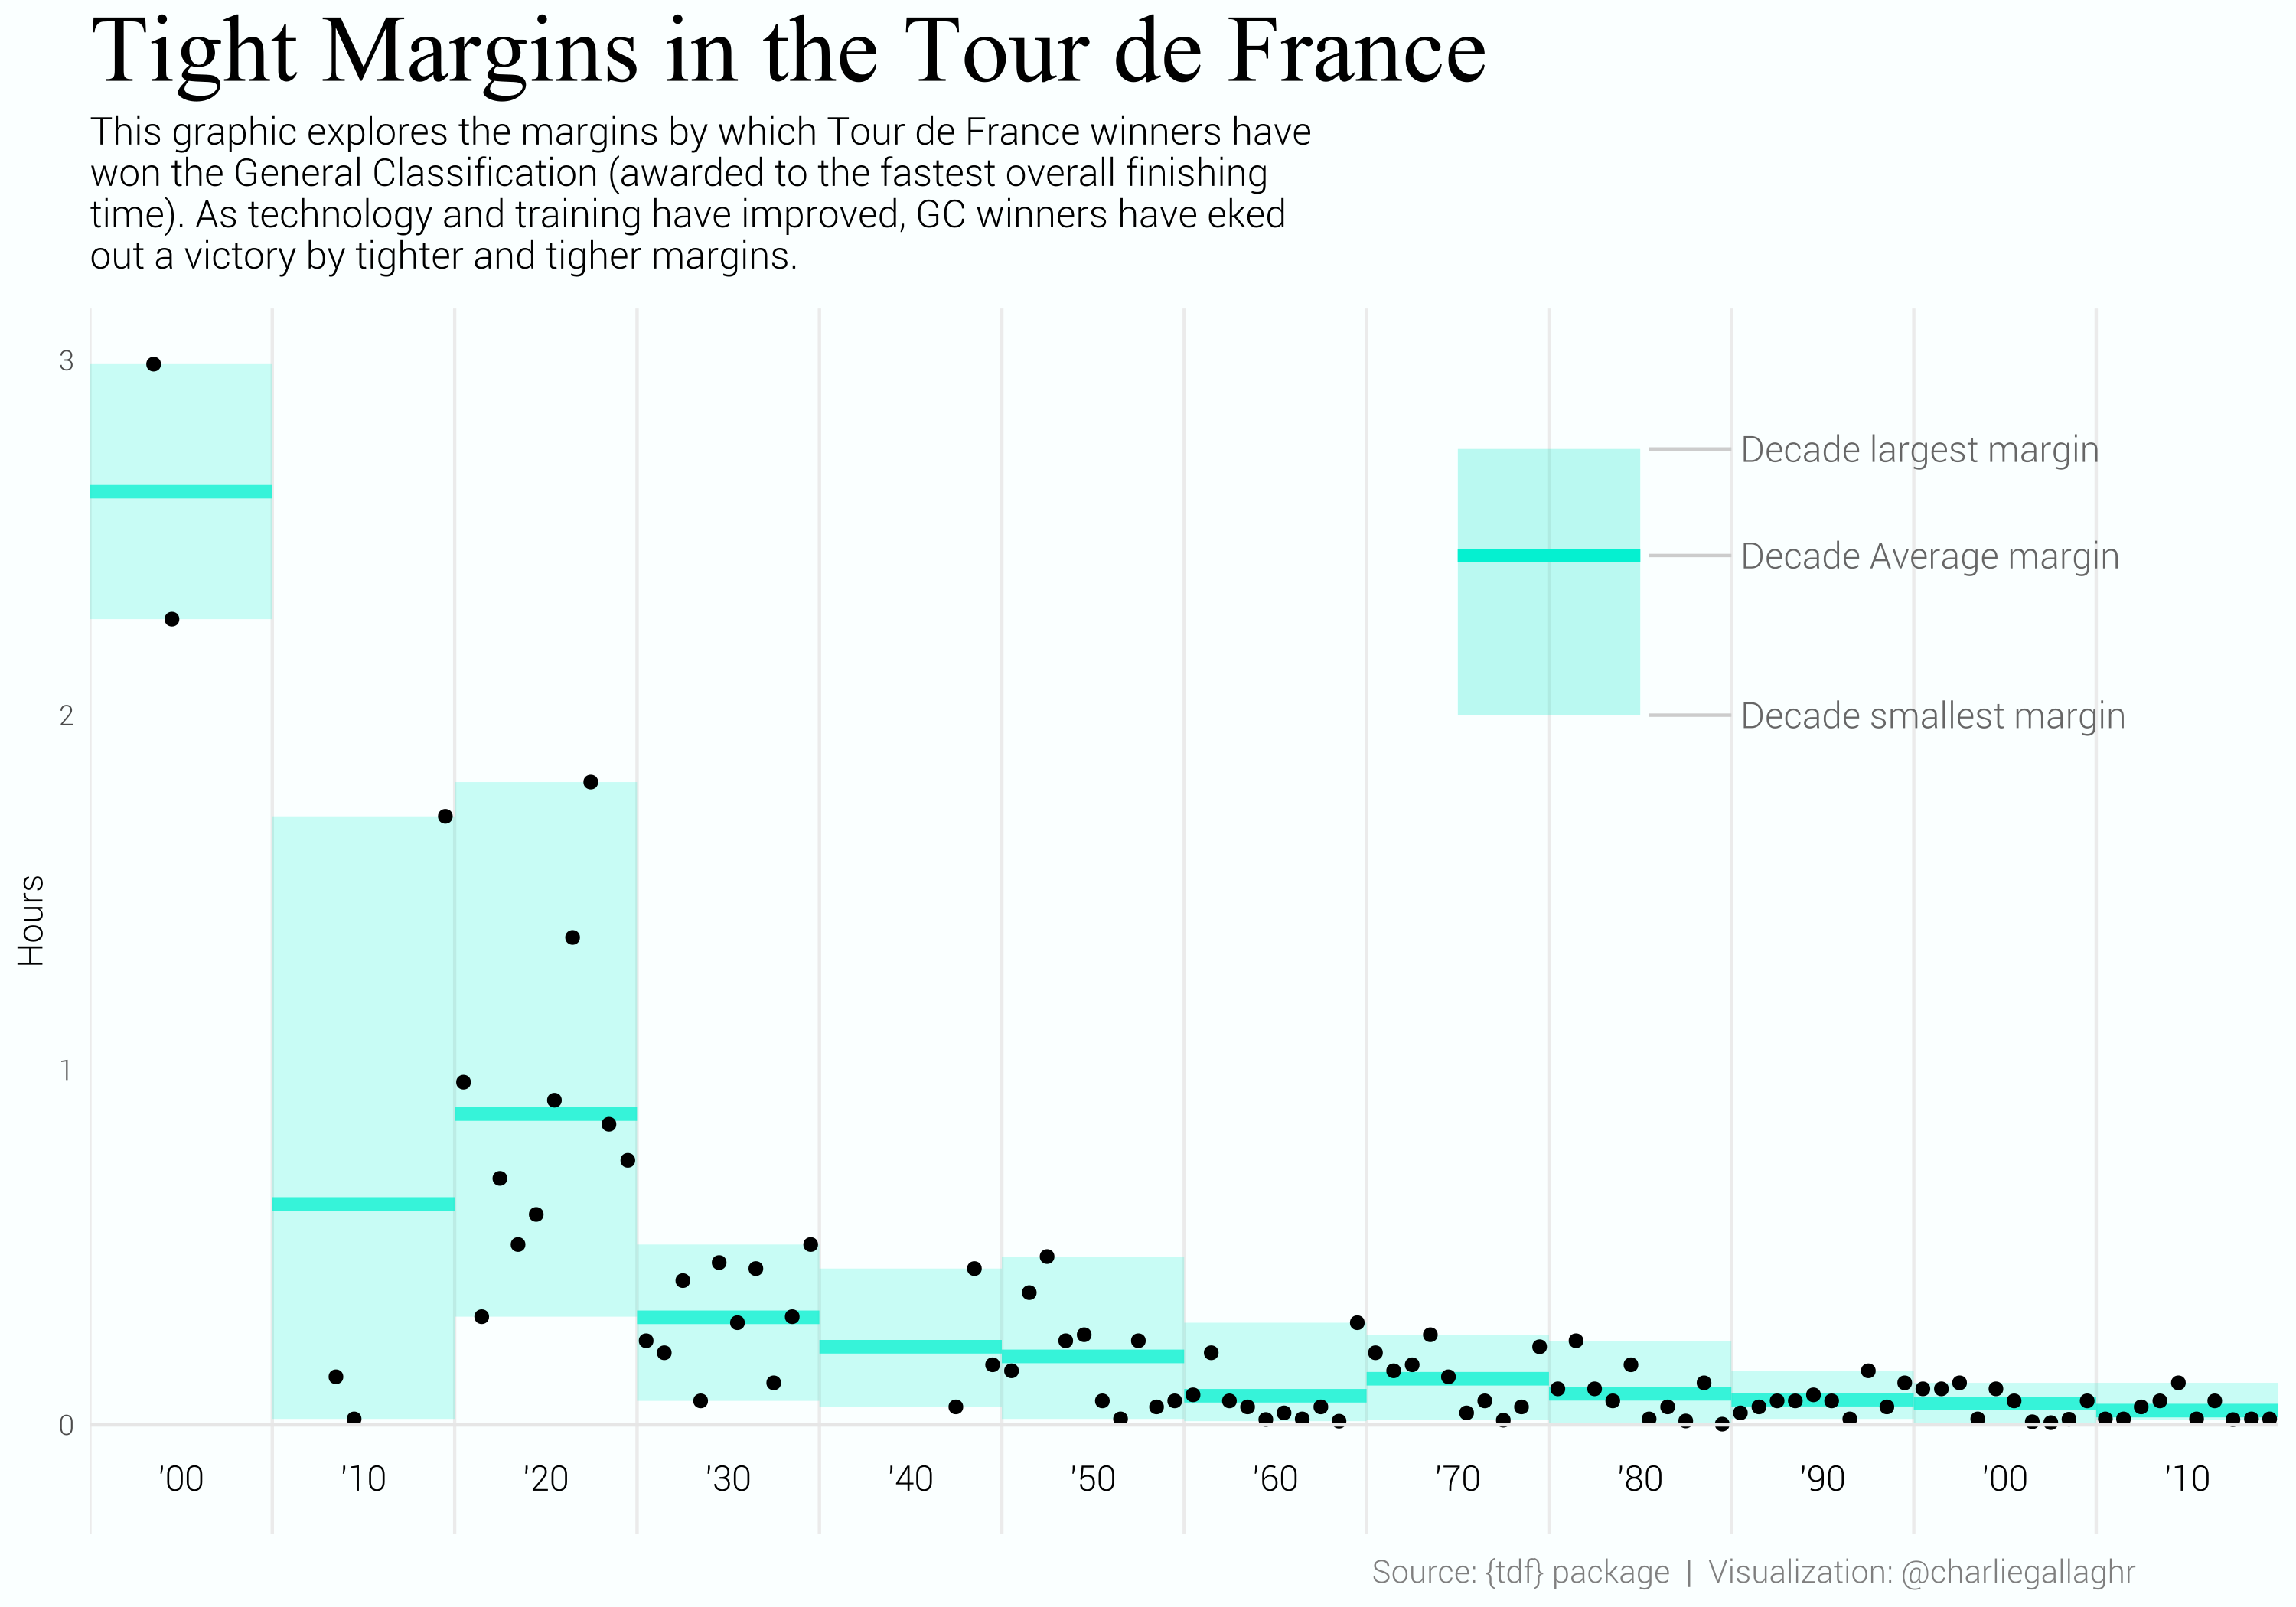

This chart was generated by the following R code:
library(tidyverse)
library(lubridate)
library(extrafont)

tdf <- readr::read_csv('https://raw.githubusercontent.com/rfordatascience/tidytuesday/master/data/2020/2020-04-07/tdf_winners.csv')

extrafont::loadfonts(device = 'win')

# Decade function
to_decade <- function(date) {
  year = lubridate::year(date)
  decade = year - (year %% 10)
  decade_date = ymd(paste0(decade, '-01-01'))
  return(decade_date)
}


tdf <- tdf %>% 
  mutate(
    rel_margin = time_margin / time_overall,
    decade_start = to_decade(start_date)
  )


tdf_decade <- tdf %>% 
  group_by(decade_start) %>% 
  summarize(
    mean_time_margin = mean(rel_margin, na.rm = TRUE),
    decade_end = decade_start + years(10) - days(1)
  ) %>% 
  unique()

tdf_decade_spread <- tdf %>% 
  group_by(decade_start) %>% 
  summarize(
    max_rel_margin = max(rel_margin, na.rm = TRUE),
    min_rel_margin = min(rel_margin, na.rm = TRUE)
  ) %>% 
  mutate(
    decade_end = decade_start + years(10) - days(1)
  )

tdf_label <- tdf_decade %>% 
  mutate(
    label_subst = substr(year(decade_start), 3, 4),
    label = paste0("'", label_subst)
  )


tdf_decade %>% 
  ggplot() + 
  geom_rect(
    data = tdf_decade_spread,
    aes(xmin = decade_start, xmax = decade_end,
        ymin = min_rel_margin, ymax = max_rel_margin),
    fill = "#05f2cf33"
  ) +
  geom_segment(aes(x = decade_start, xend = decade_end,
                   y = mean_rel_margin, yend = mean_rel_margin),
               size = 2, color = "#05f2cfbb") +
  geom_point(data = tdf, aes(x = start_date, y = rel_margin)) + 
  geom_text(data = tdf_label, aes(x = decade_start + years(5), 
                                   y = 0.037, 
                                   label = label),
            family = "Roboto Lt") +
  scale_x_date(
    date_labels = "%Y",
    date_breaks = "10 years", expand = c(0,0)
    ) +
  scale_y_continuous(limits = c(0,0.04), 
                     labels = scales::percent_format(accuracy = 1)) +
  theme_minimal() + 
  theme(
    panel.grid.major.y = element_blank(),
    panel.grid.minor.y = element_blank(),
    panel.grid.minor.x = element_blank()
  )



# Raw hours won by over time
tdf_decade <- tdf %>% 
  group_by(decade_start) %>% 
  summarize(
    mean_time_margin = mean(time_margin, na.rm = TRUE),
    decade_end = decade_start + years(10) - days(1)
  ) %>% 
  unique()

tdf_decade_spread <- tdf %>% 
  group_by(decade_start) %>% 
  summarize(
    max_time_margin = max(time_margin, na.rm = TRUE),
    min_time_margin = min(time_margin, na.rm = TRUE)
  ) %>% 
  mutate(
    decade_end = decade_start + years(10) - days(1)
  )

tdf_label <- tdf_decade %>% 
  mutate(
    label_subst = substr(year(decade_start), 3, 4),
    label = paste0("'", label_subst)
  )

tdf_key <- tibble(
  x1 = ymd('1975-01-01'),
  x2 = ymd('1985-01-01'),
  y1 = 2,
  y2 = 2.75,
  label = c("Decade largest margin", "Decade smallest margin", "Decade Average margin")
)


# Plotting data
tdf_p1 <- tdf_decade %>% 
  ggplot() + 
  geom_rect(
    data = tdf_decade_spread,
    aes(xmin = decade_start, xmax = decade_end,
        ymin = min_time_margin, ymax = max_time_margin),
    fill = "#05f2cf33"
  ) +
  geom_segment(aes(x = decade_start, xend = decade_end,
                   y = mean_time_margin, yend = mean_time_margin),
               size = 2, color = "#05f2cfbb") +
  geom_point(data = tdf, aes(x = start_date, y = time_margin)) + 
  geom_text(data = tdf_label, aes(x = decade_start + years(5), 
                                  y = -.15, 
                                  label = label),
            family = "Roboto Lt") +
  geom_hline(yintercept = 0, color = grey(0.9)) 

# Plotting key
tdf_p2 <- tdf_p1 +
  geom_rect(data = tdf_key, 
            aes(xmin = x1, xmax = x2,
                ymin = y1, ymax = y2),
            fill = "#05f2cf18") +
  geom_segment(data = tdf_key,
               aes(x = x1, xend = x2,
                   y = 2.45, yend = 2.45),
               color = "#05f2cfbb", size = 2) +
  geom_segment(data = tdf_key,
               aes(x = x2 + months(6), xend = x2 + years(5),
                   y = c(2.75, 2, 2.45),
                   yend = c(2.75, 2, 2.45)),
               color = grey(0.8)
               ) +
  geom_text(data = tdf_key,
            aes(x = x2 + years(5) + months(6),
                y = c(2.75, 2, 2.45),
                label = label),
            hjust = 0, family = 'Roboto Lt', size = 4, color = grey(0.4))

# Finishing touches
tdf_final <- tdf_p2 + 
  labs(
    title = "Tight Margins in the Tour de France",
    subtitle = "This graphic explores the margins by which Tour de France winners have\nwon the General Classification (awarded to the fastest overall finishing\ntime). As technology and training have improved, GC winners have eked\nout a victory by tighter and tigher margins.",
    caption = "Source: {tdf} package  |  Visualization: @charliegallaghr"
  ) + 
  scale_x_date(
    date_labels = "%Y",
    date_breaks = "10 years", expand = c(0,0)
  ) +
  scale_y_continuous(name = "Hours") +
  theme_minimal() + 
  theme(
    text = element_text(family = "Roboto Lt"),
    plot.background = element_rect(color = NA, fill = "#faffff"),
    plot.title = element_text(
      family = "Times New Roman", size = 30, margin = margin(0,0,0,0)
    ),
    plot.subtitle = element_text(
      family = "Roboto Lt", size = 12, margin = margin(5,0,10,0)
    ),
    plot.caption = element_text(
      size = 10, color = grey(0.5), hjust = 0.9
    ),
    panel.grid.major.y = element_blank(),
    panel.grid.minor.y = element_blank(),
    panel.grid.minor.x = element_blank(),
    axis.text.x = element_blank(),
    axis.title.x = element_blank()
  )

svg(filename = "tour.svg", width = 10, height = 7)
tdf_final
dev.off()